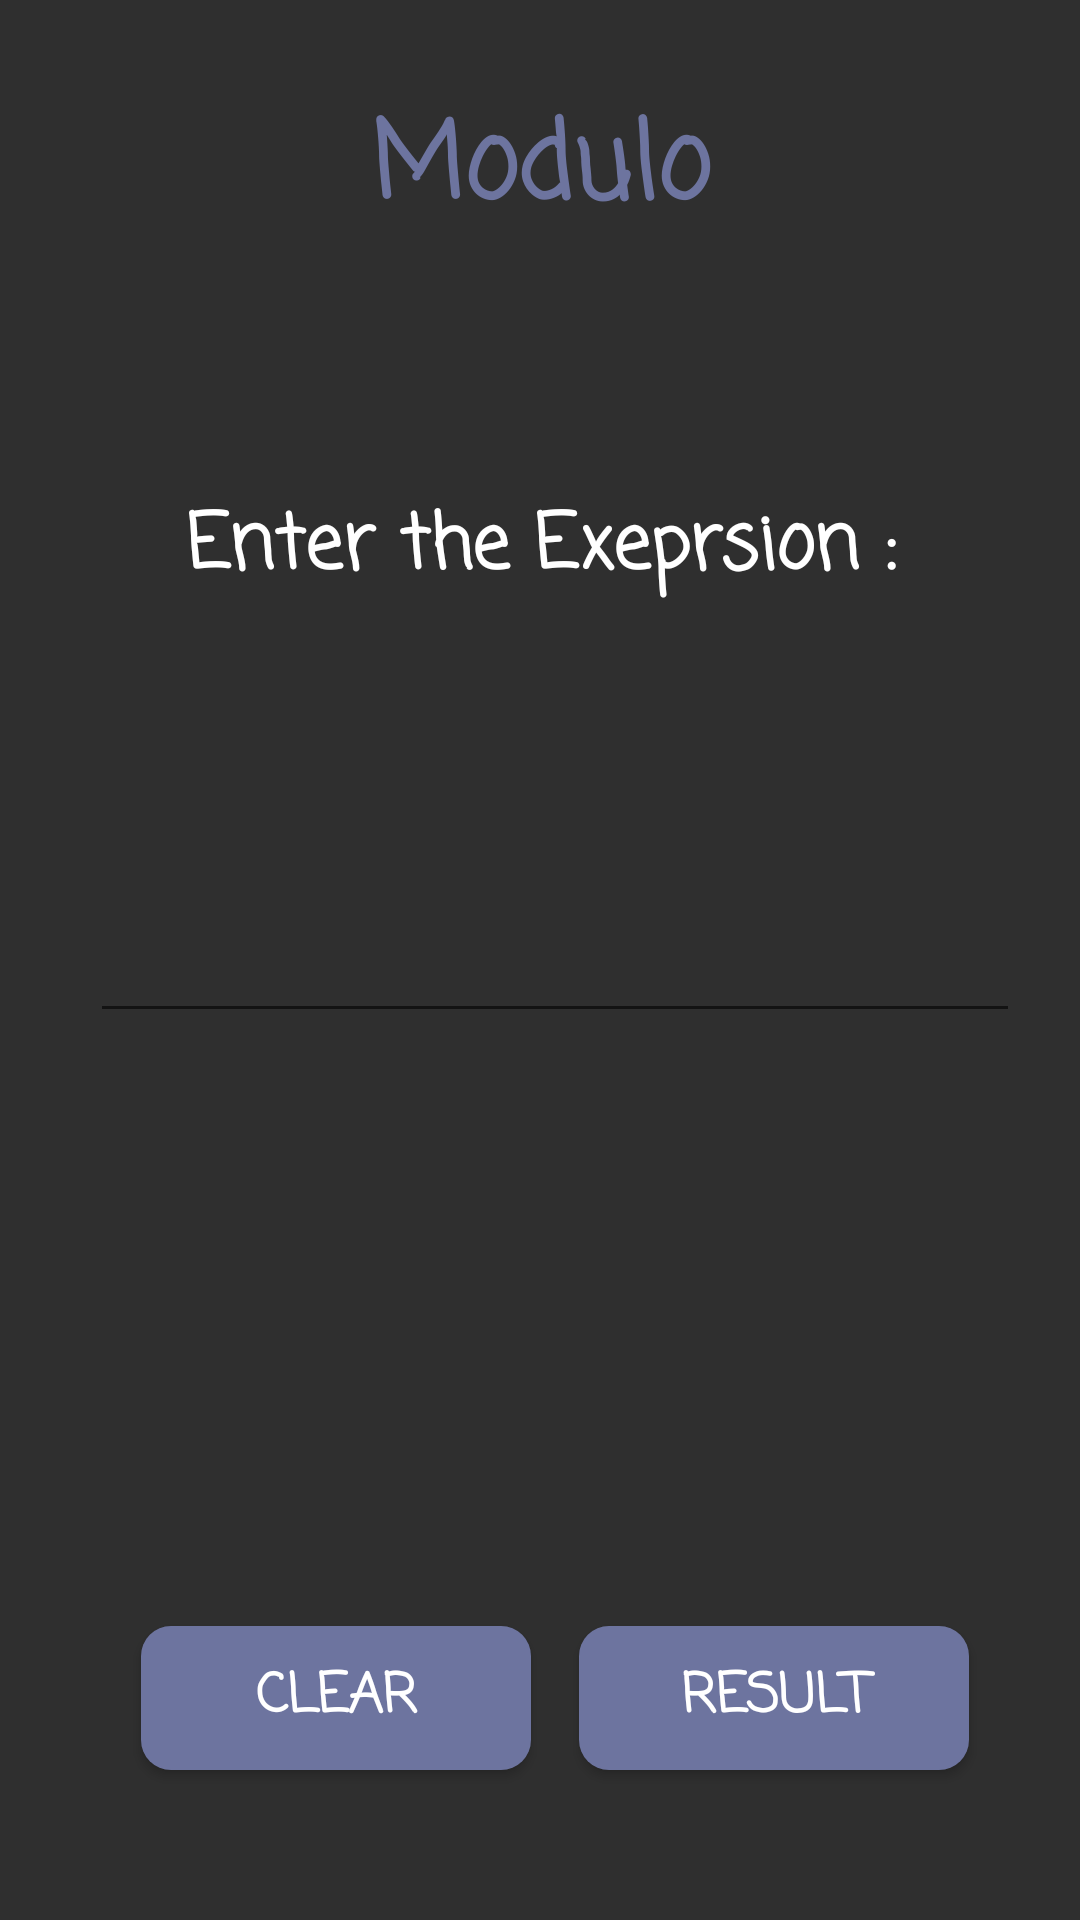

The Android layout XML behind this screen, and the referenced resources:
<!-- AndroidManifest.xml: application theme AppTheme -->
<!-- res/layout/modulo.xml -->
<?xml version="1.0" encoding="utf-8"?>
<RelativeLayout
    xmlns:android="http://schemas.android.com/apk/res/android"
    android:layout_width="match_parent"
    android:background="@color/colorPrimaryDark"
    android:layout_height="match_parent">
    <TextView
        android:layout_width="match_parent"
        android:layout_height="wrap_content"
        android:text="Modulo"
        android:textSize="35dp"
        android:textColor="@color/toty"
        android:textAlignment="center"
        android:fontFamily="casual"
        android:textStyle="bold"
        android:layout_marginTop="30dp"
        android:layout_marginEnd="10dp"
        android:layout_marginStart="10dp"
        android:id="@+id/textView6" />

    <TextView
        android:id="@+id/textView7"
        android:layout_width="match_parent"
        android:layout_height="wrap_content"
        android:layout_alignParentEnd="true"
        android:layout_below="@+id/textView6"
        android:layout_marginTop="80dp"
        android:fontFamily="casual"
        android:text="Enter the Exeprsion :"
        android:textAlignment="center"
        android:textColor="@color/white"
        android:textSize="25dp"
        android:textStyle="bold" />

    <EditText
        android:id="@+id/editTextmod"
        android:layout_width="match_parent"
        android:layout_height="wrap_content"
        android:layout_alignStart="@+id/textView6"
        android:layout_centerVertical="true"
        android:fontFamily="casual"
        android:layout_marginEnd="20dp"
        android:layout_marginStart="20dp"
        android:textAlignment="center"
        android:textColor="@color/white"
        android:textSize="21dp" />

    <TextView
        android:id="@+id/textViewmod"
        android:layout_width="match_parent"
        android:layout_height="wrap_content"
        android:layout_above="@+id/mod"
        android:layout_alignStart="@+id/editTextmod"
        android:layout_marginBottom="55dp"
        android:fontFamily="casual"
        android:textAlignment="center"
        android:textColor="@color/white"
        android:textSize="21dp" />

    <Button
        android:id="@+id/mod"
        android:layout_width="130dp"
        android:layout_height="wrap_content"
        android:layout_alignEnd="@+id/editTextmod"
        android:layout_alignParentBottom="true"
        android:layout_marginBottom="50dp"
        android:layout_marginEnd="17dp"
        android:background="@drawable/btn_change"
        android:fontFamily="casual"
        android:text="Result"
        android:textColor="@color/white"
        android:textSize="18dp"
        android:textStyle="bold" />

    <Button
        android:id="@+id/clrmod"
        android:layout_width="130dp"
        android:layout_height="wrap_content"
        android:layout_alignStart="@+id/editTextmod"
        android:layout_below="@+id/textViewmod"
        android:layout_marginStart="17dp"
        android:background="@drawable/btn_change"
        android:fontFamily="casual"
        android:text="Clear"
        android:textColor="@color/white"
        android:textSize="18dp"
        android:textStyle="bold" />
</RelativeLayout>
<!-- resources referenced by this layout -->
<resources>
  <color name="colorPrimaryDark">#2f2f2f</color>
  <color name="toty">#6d749f</color>
  <color name="white">#ffffff</color>
  <!-- drawable btn_change (drawable) -->
  <?xml version="1.0" encoding="utf-8"?>
  <selector xmlns:android="http://schemas.android.com/apk/res/android">
      <item android:state_pressed="true"
          android:drawable="@drawable/defult"
          /> 
      <item android:state_focused="true"
          android:drawable="@drawable/foucsed"/> 
      <item android:drawable="@drawable/btn"/> 
  </selector>
  <style name="AppTheme" parent="Theme.AppCompat.Light.NoActionBar">
          
          <item name="colorPrimary">@color/colorPrimary</item>
          <item name="colorPrimaryDark">@color/colorPrimaryDark</item>
          <item name="colorAccent">@color/colorAccent</item>
      </style>
  <!-- drawable defult (drawable) -->
  <?xml version="1.0" encoding="utf-8"?>
  <shape xmlns:android="http://schemas.android.com/apk/res/android"
      android:shape="rectangle">
      <corners
          android:radius="10dp"/>
      <solid
          android:color="@color/colorPrimaryDark"
          />
      <stroke
          android:color="@color/toty"
          android:width="3dp"
          />
  </shape>
  <!-- drawable foucsed (drawable) -->
  <?xml version="1.0" encoding="utf-8"?>
  <shape xmlns:android="http://schemas.android.com/apk/res/android"
      android:shape="rectangle">
      <corners
          android:radius="10dp"/>
     <stroke
         android:color="@color/toty"
         android:width="6dp"
         />
  </shape>
  <!-- drawable btn (drawable-v24) -->
  <?xml version="1.0" encoding="utf-8"?>
  <shape xmlns:android="http://schemas.android.com/apk/res/android"
      android:shape="rectangle">
  <corners
      android:radius="10dp"/>
      <solid
          android:color="#6d749f"
          />
  </shape>
  <color name="colorPrimary">#393939</color>
  <color name="colorAccent">#6d749f</color>
</resources>
